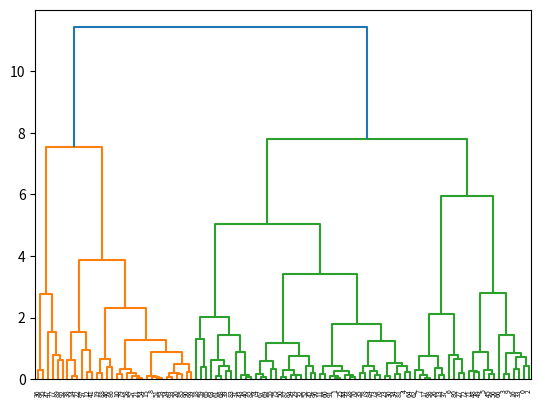
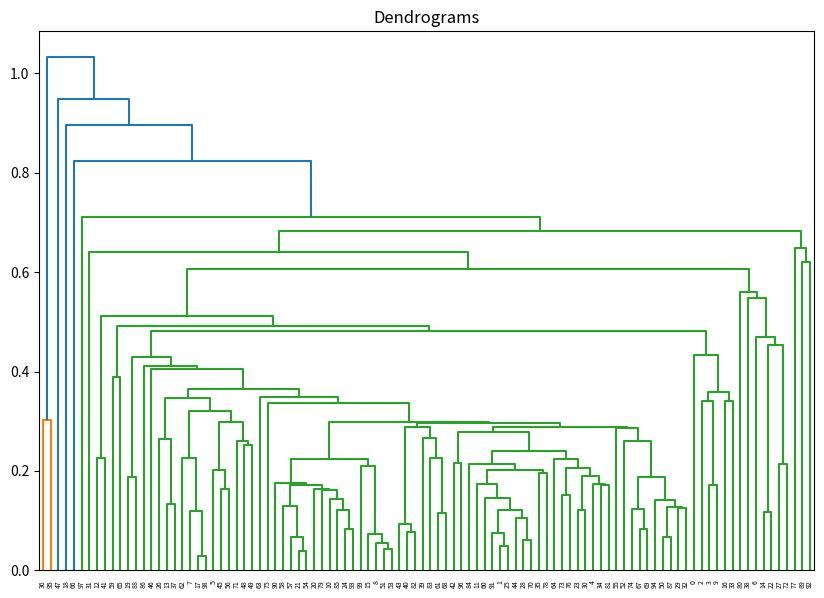

These charts were generated, in order, by the following Python code:
import numpy as np
from scipy.cluster.hierarchy import fclusterdata
import matplotlib.pyplot as plt 
import scipy.cluster.hierarchy as shc


def mydist(p1, p2):
    diff = p1 - p2
    return np.vdot(diff, diff) ** 0.5



X = np.random.randn(100, 2)


dend = shc.dendrogram(shc.linkage(X, method='ward'))
fclust1 = fclusterdata(X, 1.0, metric=mydist)
fclust2 = fclusterdata(X, 1.0, metric='euclidean')

# print(np.allclose(fclust1, fclust2))
print(fclust2)


plt.figure(figsize=(10, 7))  
plt.title("Dendrograms")  
dend = shc.dendrogram(shc.linkage(X,metric=mydist))
plt.axhline(y=6, color='r', linestyle='--')
plt.show()